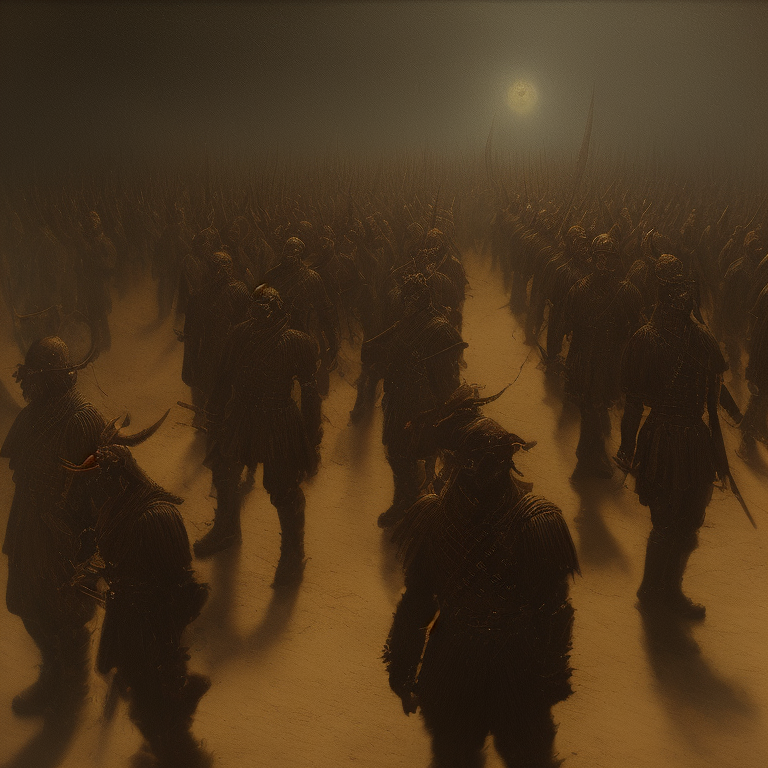
Generation parameters embedded in this image by AUTOMATIC1111 Stable Diffusion web UI or a fork of it (Forge, ...) (PNG 'parameters' text chunk):
Baroque Painting of a group of demon soldiers standing at attention, close up, 4k highly detailed Macabre,
Theodor Kittelsen, masterpiece, oil painting, best quality, trending on ArtStation, Intricate, High Detail, dramatic, (cinematic)
Steps: 60, Sampler: DPM++ 2M Karras, CFG scale: 7, Seed: 2731579380, Size: 768x768, Model hash: 15012c538f, Model: realisticVisionV60B1_v51VAE, AnimateDiff: "enable: True, model: v3_sd15_mm.ckpt, video_length: 30, fps: 8, loop_number: 0, closed_loop: R-P, batch_size: 16, stride: 1, overlap: 4, interp: Off, interp_x: 10, mm_hash: 24127118", Version: v1.7.0